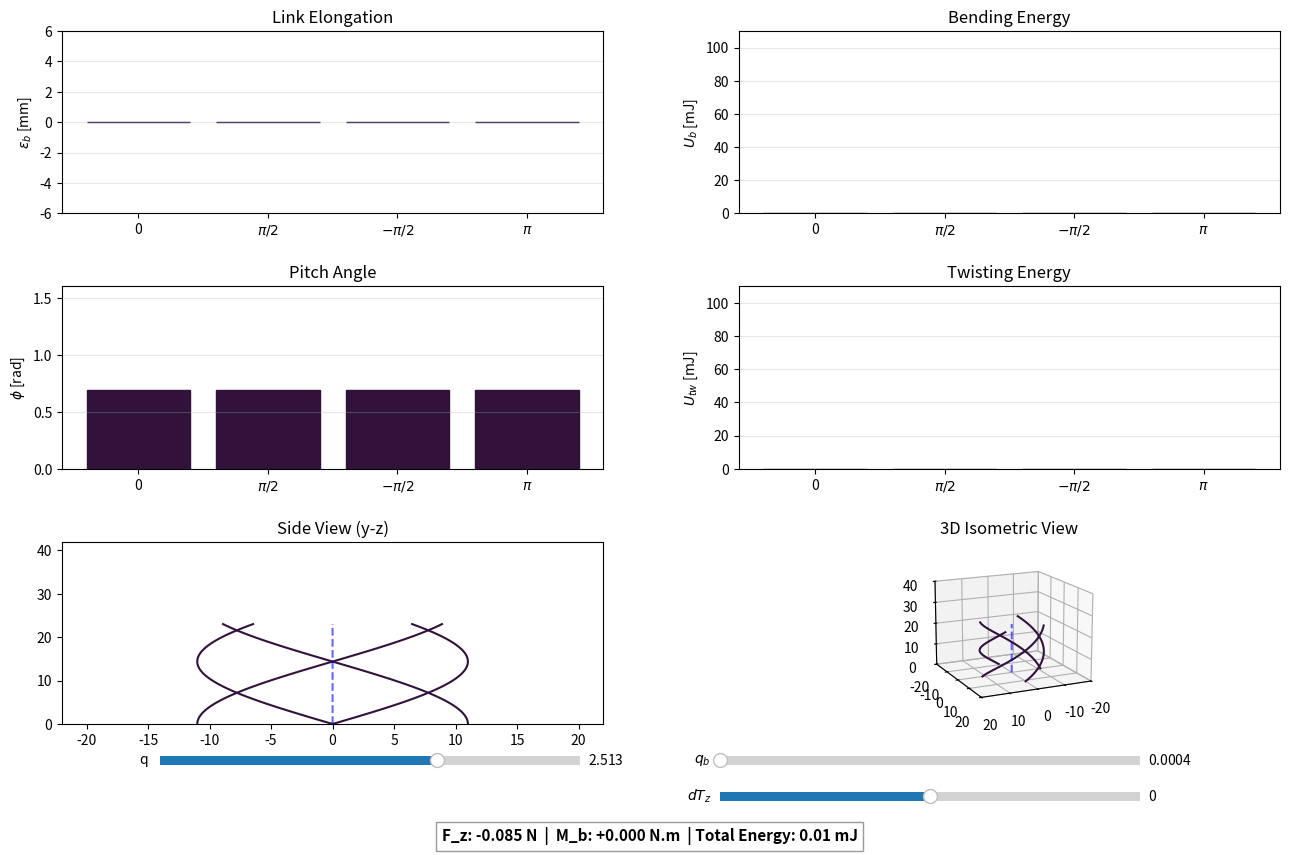

Reproduce this figure in Python.
import numpy as np
import matplotlib.pyplot as plt
from matplotlib.widgets import Slider
from matplotlib.gridspec import GridSpec
import matplotlib.cm as cm

# ===== Constants =====
s_lamda = 1.0
L_0 = s_lamda * 35.97
r = s_lamda * 11.0
k_link = s_lamda * 5.0

# Twisting Constants
E_mod = 2300.0  # MPa
b = 1.97  # mm
I_area = (b ** 4) / 12  # mm^4
phi_init = 0.69  # rad
k_tw = (4.5 * E_mod * I_area) / L_0


# ===== Fast Energy Helper (Optimized for Gradients) =====
def compute_total_energy(q_f, q_b, dT_z):
    q_b = max(q_b, 1e-5)
    # Using fewer points for gradient calculation to maintain high FPS
    u = np.linspace(0, q_f, 20)
    v = np.linspace(0, q_b, 20)

    val_sqrt = L_0 ** 2 - r ** 2 * q_f ** 2
    T_z = np.sqrt(val_sqrt) if val_sqrt > 0 else 0.0
    R = max((T_z + dT_z) / q_b, 1e-6)
    shifts = [0, np.pi / 2, -np.pi / 2, np.pi]

    U_total = 0
    for shift in shifts:
        Sx = r * np.cos(u + shift)
        Sy = R * np.cos(v) - R + r * np.sin(u + shift) * np.cos(v)
        Sz = R * np.sin(v) + r * np.sin(u + shift) * np.sin(v)

        # Numerical arc length
        dL = np.sqrt(np.diff(Sx) ** 2 + np.diff(Sy) ** 2 + np.diff(Sz) ** 2)
        L_b = np.sum(dL)

        eps_b = (L_0 - L_b)
        # Twisting logic
        phi_c = np.arctan2(np.sqrt(max(0, L_b ** 2 - (r * q_f) ** 2)), (r * q_f))

        U_total += 0.5 * k_link * (eps_b ** 2) + 0.5 * k_tw * (phi_c - phi_init) ** 2
    return U_total


# ===== Figure Setup =====
fig = plt.figure('MACH-joint Full Analysis', figsize=(14, 9))
gs = GridSpec(3, 2, figure=fig, height_ratios=[1, 1, 1], hspace=0.4, wspace=0.25)
fig.subplots_adjust(bottom=0.15, top=0.92, left=0.08, right=0.95)

axSide = fig.add_subplot(gs[2, 0])
axIso = fig.add_subplot(gs[2, 1], projection='3d')
axBar = fig.add_subplot(gs[0, 0])
axPhi = fig.add_subplot(gs[1, 0])
axEngB = fig.add_subplot(gs[0, 1])
axEngT = fig.add_subplot(gs[1, 1])

# Plot handles
lines_side = [axSide.plot([], [], lw=1.5)[0] for _ in range(4)]
center_side, = axSide.plot([], [], 'b--', alpha=0.6)
lines_iso = [axIso.plot([], [], [], lw=1.5)[0] for _ in range(4)]
center_iso, = axIso.plot([], [], [], 'b--', alpha=0.6)

x_pos = np.arange(4)
bars_eps = axBar.bar(x_pos, np.zeros(4), edgecolor='k')
bars_phi = axPhi.bar(x_pos, np.zeros(4), edgecolor='k')
bars_engB = axEngB.bar(x_pos, np.zeros(4), edgecolor='k')
bars_engT = axEngT.bar(x_pos, np.zeros(4), edgecolor='k')

# Labels and Limits
axSide.set(title='Side View (y-z)', xlim=(-22, 22), ylim=(0, 42))
axIso.set(title='3D Isometric View', xlim=(-20, 20), ylim=(-20, 20), zlim=(0, 40))
axIso.view_init(elev=15, azim=65)

axBar.set(title='Link Elongation', ylabel='$\epsilon_b$ [mm]', ylim=(-6, 6))
axPhi.set(title='Pitch Angle', ylabel='$\phi$ [rad]', ylim=(0, 1.6))
axEngB.set(title='Bending Energy', ylabel='$U_b$ [mJ]', ylim=(0, 110))
axEngT.set(title='Twisting Energy', ylabel='$U_{tw}$ [mJ]', ylim=(0, 110))

for ax in [axBar, axPhi, axEngB, axEngT]:
    ax.set_xticks(x_pos)
    ax.set_xticklabels(['0', '$\pi/2$', '$-\pi/2$', '$\pi$'])
    ax.grid(True, axis='y', alpha=0.3)

force_text = fig.text(0.5, 0.02, "", ha='center', fontsize=11, fontweight='bold',
                      bbox=dict(facecolor='white', alpha=0.8, edgecolor='gray'))

# ===== Sliders =====
ax_q = fig.add_axes([0.15, 0.10, 0.3, 0.02])
ax_qb = fig.add_axes([0.55, 0.10, 0.3, 0.02])
ax_dTz = fig.add_axes([0.55, 0.06, 0.3, 0.02])

slider_q = Slider(ax_q, 'q ', np.pi / 2, 3.0, valinit=0.8 * np.pi)
slider_qb = Slider(ax_qb, '$q_b$ ', 0.0001, 1.0, valinit=0.0004)
slider_dTz = Slider(ax_dTz, '$dT_z$ ', -5.0, 5.0, valinit=0.0)


# ===== Update Function =====
def update(val):
    q_f = slider_q.val
    q_b = max(slider_qb.val, 1e-5)
    dT_z = slider_dTz.val

    u = np.linspace(0, q_f, 60)
    v = np.linspace(0, q_b, 60)

    val_sqrt = L_0 ** 2 - r ** 2 * q_f ** 2
    T_z = np.sqrt(val_sqrt) if val_sqrt > 0 else 0.0
    R = max((T_z + dT_z) / q_b, 1e-6)
    shifts = [0, np.pi / 2, -np.pi / 2, np.pi]

    eps_vals, phi_vals = [], []

    for k, shift in enumerate(shifts):
        Sx = r * np.cos(u + shift)
        Sy = R * np.cos(v) - R + r * np.sin(u + shift) * np.cos(v)
        Sz = R * np.sin(v) + r * np.sin(u + shift) * np.sin(v)

        dL = np.sqrt(np.gradient(Sx, u) ** 2 + np.gradient(Sy, u) ** 2 + np.gradient(Sz, u) ** 2)
        L_b = np.trapezoid(dL, x=u)

        eps = L_0 - L_b
        phi = np.arctan2(np.sqrt(max(0, L_b ** 2 - (r * q_f) ** 2)), (r * q_f))

        eps_vals.append(eps)
        phi_vals.append(phi)

        color = cm.turbo(min(abs(eps) / 4.0, 1.0))
        lines_side[k].set_data(Sy, Sz)
        lines_side[k].set_color(color)
        lines_iso[k].set_data_3d(Sx, Sy, Sz)
        lines_iso[k].set_color(color)

    # Centerline logic
    cy, cz = R * np.cos(v) - R, R * np.sin(v)
    center_side.set_data(cy, cz)
    center_iso.set_data_3d(np.zeros_like(v), cy, cz)

    # Energy calculations
    eps_vals = np.array(eps_vals)
    phi_vals = np.array(phi_vals)
    ub_vals = 0.5 * k_link * (eps_vals ** 2)
    utw_vals = 0.5 * k_tw * (phi_vals - phi_init) ** 2

    # Update Bars
    for k in range(4):
        c = cm.turbo(min(abs(eps_vals[k]) / 4.0, 1.0))
        bars_eps[k].set_height(eps_vals[k]);
        bars_eps[k].set_color(c)
        bars_phi[k].set_height(phi_vals[k]);
        bars_phi[k].set_color(c)
        bars_engB[k].set_height(ub_vals[k]);
        bars_engB[k].set_color(c)
        bars_engT[k].set_height(utw_vals[k]);
        bars_engT[k].set_color(c)

    # Gradients for Interaction Forces
    d = 0.001
    F_z = (compute_total_energy(q_f, q_b, dT_z + d) - compute_total_energy(q_f, q_b, dT_z - d)) / (2 * d)
    M_b = (compute_total_energy(q_f, q_b + d, dT_z) - compute_total_energy(q_f, q_b - d, dT_z)) / (2 * d * 1000)

    force_text.set_text(
        f"F_z: {F_z:+.3f} N  |  M_b: {M_b:+.3f} N.m  | Total Energy: {np.sum(ub_vals + utw_vals):.2f} mJ")
    fig.canvas.draw_idle()


slider_q.on_changed(update)
slider_qb.on_changed(update)
slider_dTz.on_changed(update)

update(0)
plt.show()
